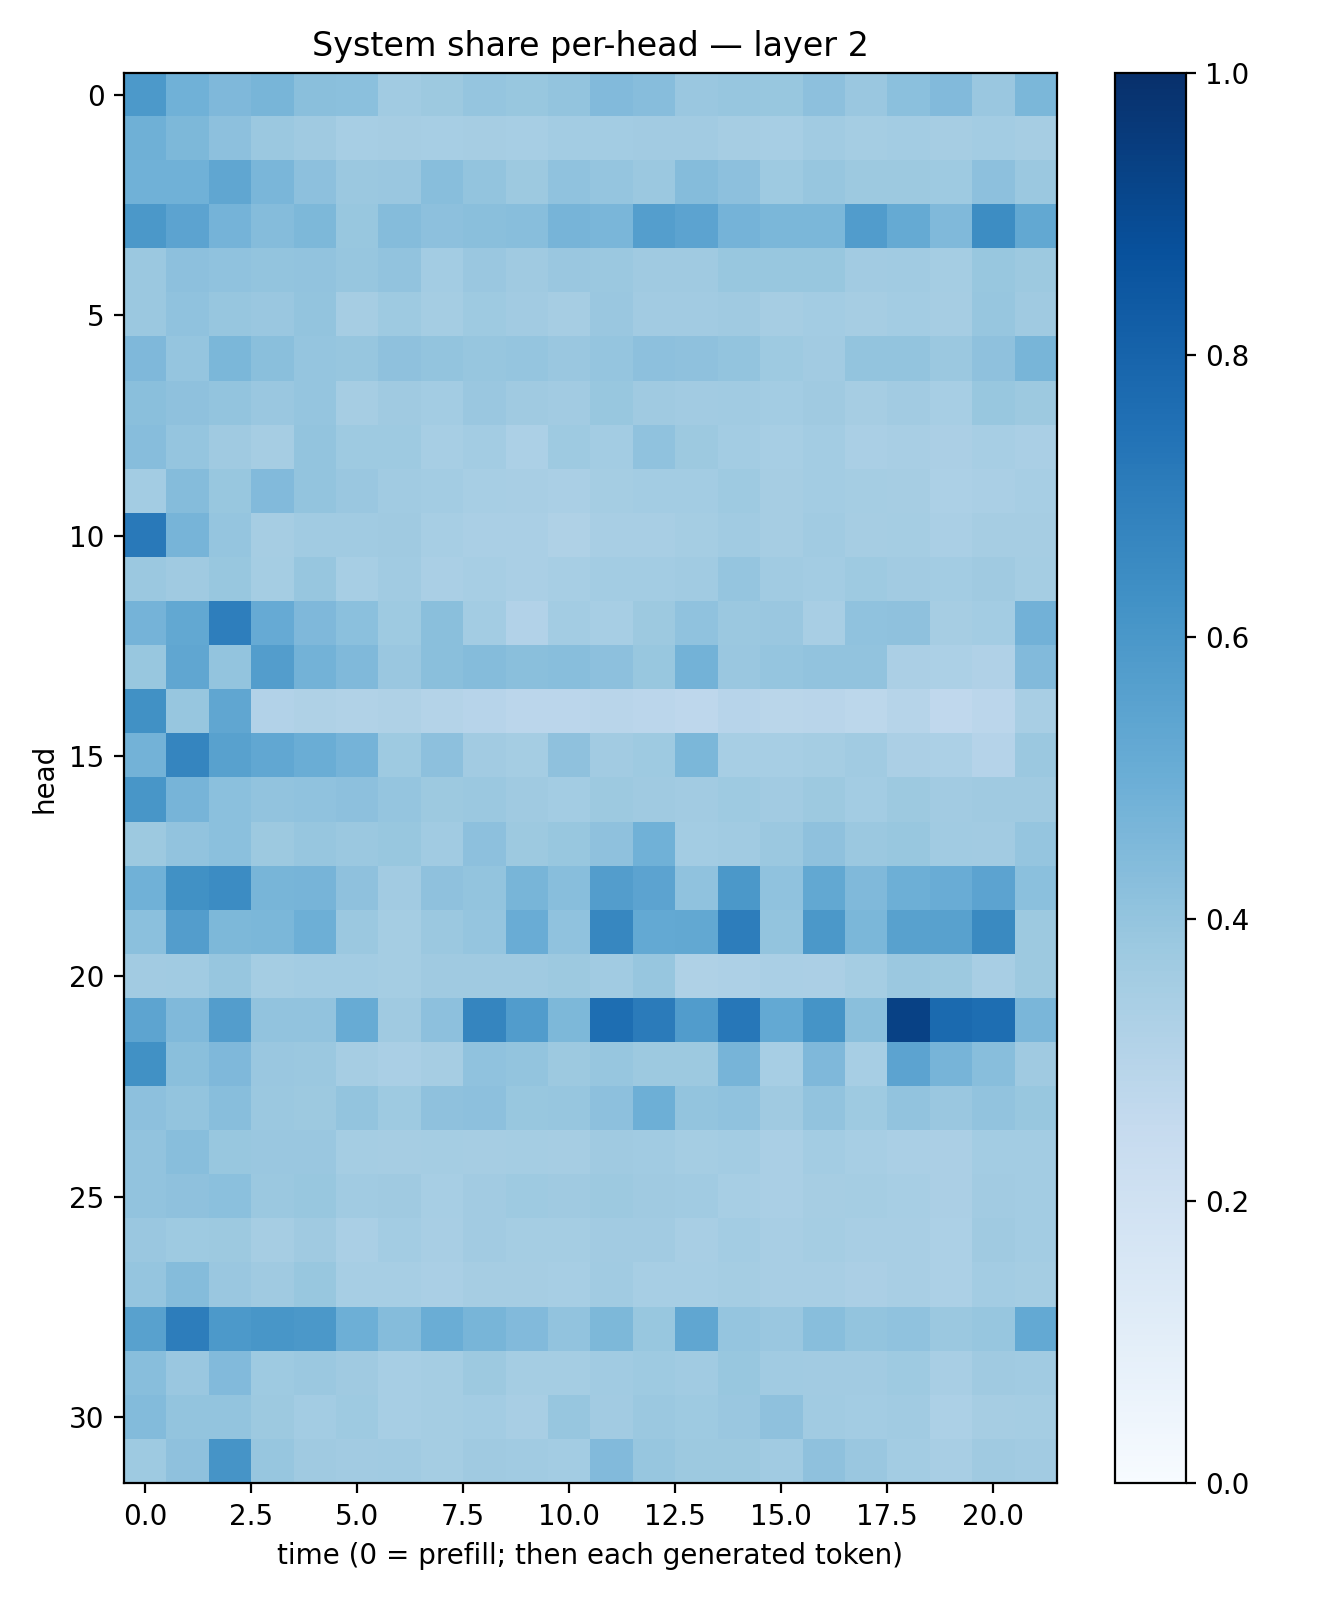

Data behind this chart, as committed beside it:
0.592088, 0.48766544, 0.4508801, 0.4677464, 0.42188028, 0.4199192, 0.3640355, 0.37887338, 0.39486083, 0.38788372, 0.39912304, 0.4435157, 0.43247905, 0.38558948, 0.39403766, 0.38722977, 0.41719502, 0.38528728, 0.41875497, 0.44361344, 0.38571692, 0.46037185
0.4917, 0.4538, 0.4169, 0.3819, 0.3701, 0.3456, 0.3499, 0.3448, 0.3505, 0.3468, 0.359, 0.3589, 0.3606, 0.3628, 0.3505, 0.3459, 0.3644, 0.3544, 0.3565, 0.3502, 0.3573, 0.3506
0.4867, 0.4868, 0.5321, 0.4645, 0.4162, 0.3812, 0.3854, 0.429, 0.4002, 0.3772, 0.4101, 0.3958, 0.379, 0.4349, 0.4157, 0.3727, 0.3938, 0.3787, 0.3758, 0.3721, 0.4174, 0.3807
0.5951, 0.545, 0.4746, 0.4363, 0.4555, 0.3903, 0.4353, 0.4152, 0.4253, 0.4265, 0.4694, 0.4645, 0.5701, 0.5438, 0.4754, 0.4583, 0.4595, 0.575, 0.5158, 0.4484, 0.6428, 0.5271
0.3802, 0.416, 0.4082, 0.3992, 0.4044, 0.3921, 0.4043, 0.3555, 0.3856, 0.3708, 0.3851, 0.3796, 0.3679, 0.3689, 0.3868, 0.389, 0.3894, 0.3625, 0.367, 0.3529, 0.3904, 0.3773
0.3808, 0.4064, 0.3929, 0.383, 0.3998, 0.3479, 0.3735, 0.3539, 0.3733, 0.3605, 0.3501, 0.3839, 0.3622, 0.3599, 0.3682, 0.3484, 0.3576, 0.3508, 0.358, 0.3493, 0.3912, 0.3685
0.4496, 0.3968, 0.4604, 0.4244, 0.3951, 0.3935, 0.4125, 0.4007, 0.393, 0.3964, 0.3837, 0.3966, 0.4143, 0.4125, 0.4015, 0.3749, 0.3628, 0.3996, 0.3991, 0.3806, 0.4112, 0.4662
0.4222, 0.4136, 0.4019, 0.3829, 0.3965, 0.3514, 0.3675, 0.356, 0.3867, 0.3678, 0.3625, 0.3872, 0.3708, 0.3605, 0.3654, 0.3591, 0.369, 0.3515, 0.3625, 0.3463, 0.3886, 0.3781
0.4319, 0.398, 0.368, 0.3493, 0.4, 0.3716, 0.3729, 0.3452, 0.3558, 0.3309, 0.3712, 0.3577, 0.4064, 0.376, 0.3569, 0.3444, 0.3582, 0.3397, 0.3433, 0.3326, 0.3455, 0.3367
0.3556, 0.4346, 0.389, 0.4419, 0.4007, 0.3833, 0.3657, 0.3557, 0.3459, 0.3431, 0.3381, 0.3533, 0.3557, 0.3577, 0.3743, 0.3503, 0.3567, 0.3534, 0.3515, 0.33, 0.3394, 0.3451
0.7186, 0.4688, 0.3956, 0.3501, 0.3647, 0.3634, 0.3678, 0.3454, 0.3385, 0.3371, 0.3241, 0.3436, 0.3426, 0.3546, 0.3655, 0.3481, 0.3652, 0.3478, 0.3531, 0.3376, 0.3493, 0.3501
0.3801, 0.3697, 0.3872, 0.3526, 0.3941, 0.3459, 0.3646, 0.3388, 0.3447, 0.3364, 0.3439, 0.3563, 0.3584, 0.3643, 0.3951, 0.366, 0.3583, 0.373, 0.3598, 0.3571, 0.3683, 0.3534
0.4758, 0.5273, 0.6975, 0.5123, 0.4499, 0.4205, 0.3725, 0.4234, 0.3587, 0.3106, 0.3562, 0.3474, 0.3786, 0.4094, 0.3801, 0.3852, 0.343, 0.4072, 0.4125, 0.3489, 0.3562, 0.484
0.3875, 0.5345, 0.4012, 0.5719, 0.4788, 0.449, 0.3855, 0.4226, 0.4354, 0.4224, 0.4293, 0.418, 0.3881, 0.4792, 0.3848, 0.3955, 0.4041, 0.4049, 0.3347, 0.3288, 0.3202, 0.4419
0.6275, 0.3924, 0.5336, 0.3096, 0.3213, 0.3157, 0.3212, 0.3083, 0.294, 0.282, 0.2844, 0.2912, 0.2834, 0.2758, 0.2947, 0.2889, 0.2909, 0.2803, 0.297, 0.2665, 0.2816, 0.3424
0.4768, 0.671, 0.5553, 0.5297, 0.5015, 0.4756, 0.3712, 0.4149, 0.3596, 0.3519, 0.4118, 0.3596, 0.3719, 0.4597, 0.3468, 0.3464, 0.3553, 0.364, 0.3334, 0.3303, 0.3044, 0.3801
0.6018, 0.4726, 0.4207, 0.4048, 0.4096, 0.4161, 0.3984, 0.3757, 0.3818, 0.3705, 0.3573, 0.3758, 0.368, 0.3619, 0.3733, 0.3599, 0.3782, 0.3584, 0.3751, 0.3611, 0.3674, 0.37
0.378, 0.4058, 0.4182, 0.3761, 0.3932, 0.3814, 0.3883, 0.3646, 0.4144, 0.3787, 0.3893, 0.413, 0.4854, 0.3588, 0.3644, 0.3797, 0.4104, 0.3804, 0.387, 0.3638, 0.3624, 0.3958
0.4849, 0.6281, 0.6446, 0.4663, 0.4704, 0.4121, 0.3598, 0.4138, 0.3984, 0.4657, 0.4272, 0.5712, 0.5439, 0.4086, 0.596, 0.4099, 0.5272, 0.4492, 0.4941, 0.5069, 0.5464, 0.4199
0.418, 0.5711, 0.4535, 0.4589, 0.4954, 0.3816, 0.3521, 0.382, 0.3958, 0.5074, 0.408, 0.6674, 0.521, 0.5249, 0.7013, 0.4001, 0.5962, 0.4593, 0.5575, 0.556, 0.6558, 0.377
0.3602, 0.3636, 0.3909, 0.3526, 0.3575, 0.3587, 0.3524, 0.3672, 0.3683, 0.3709, 0.3785, 0.3645, 0.3922, 0.3238, 0.3247, 0.3397, 0.333, 0.3542, 0.379, 0.3774, 0.3404, 0.3768
0.5422, 0.4482, 0.5736, 0.405, 0.404, 0.5102, 0.371, 0.4175, 0.6682, 0.5778, 0.4557, 0.7586, 0.7095, 0.5774, 0.7227, 0.5215, 0.6155, 0.4235, 0.9305, 0.7737, 0.7596, 0.4626
0.6277, 0.4242, 0.4505, 0.3851, 0.3806, 0.3499, 0.3361, 0.3494, 0.4076, 0.3985, 0.3759, 0.3941, 0.3774, 0.3783, 0.4715, 0.3441, 0.453, 0.3467, 0.5451, 0.4695, 0.4283, 0.3673
0.4175, 0.4019, 0.4262, 0.3806, 0.3777, 0.4016, 0.3713, 0.4105, 0.415, 0.3888, 0.3941, 0.4166, 0.4943, 0.4004, 0.4096, 0.3706, 0.4052, 0.3721, 0.4046, 0.3863, 0.4034, 0.3882
0.4028, 0.4262, 0.3877, 0.3867, 0.3854, 0.3523, 0.3497, 0.3521, 0.3494, 0.3533, 0.3478, 0.3709, 0.3642, 0.3539, 0.3562, 0.3397, 0.3592, 0.3469, 0.3388, 0.3359, 0.3582, 0.356
0.4029, 0.4126, 0.4181, 0.3794, 0.3906, 0.3647, 0.3691, 0.3474, 0.3599, 0.3731, 0.3686, 0.3773, 0.3672, 0.3665, 0.3441, 0.3384, 0.3492, 0.3528, 0.3475, 0.3327, 0.3616, 0.3581
0.3859, 0.3728, 0.3775, 0.3495, 0.3705, 0.3387, 0.3569, 0.3429, 0.3612, 0.3526, 0.3517, 0.3621, 0.362, 0.3408, 0.3561, 0.3399, 0.3527, 0.3401, 0.3408, 0.3289, 0.3707, 0.3574
0.3983, 0.4371, 0.3862, 0.3705, 0.3892, 0.3468, 0.3452, 0.3394, 0.3514, 0.3483, 0.346, 0.3644, 0.347, 0.3456, 0.3551, 0.3409, 0.3434, 0.3353, 0.3414, 0.3308, 0.3591, 0.3527
0.5557, 0.7002, 0.5908, 0.6027, 0.5954, 0.4949, 0.436, 0.5007, 0.4678, 0.4451, 0.4062, 0.4546, 0.3894, 0.5349, 0.3958, 0.3833, 0.4292, 0.4022, 0.4072, 0.3802, 0.3924, 0.5202
0.4287, 0.3829, 0.4437, 0.3735, 0.3792, 0.3705, 0.3446, 0.3523, 0.3752, 0.3554, 0.3516, 0.3668, 0.3745, 0.3635, 0.3904, 0.3655, 0.3604, 0.3611, 0.3715, 0.3404, 0.3703, 0.3656
0.4393, 0.4005, 0.3991, 0.3782, 0.3583, 0.3728, 0.3458, 0.3533, 0.3576, 0.341, 0.3925, 0.3629, 0.3808, 0.3737, 0.3852, 0.4123, 0.367, 0.3557, 0.3646, 0.3298, 0.3493, 0.3529
0.372, 0.4129, 0.6107, 0.3907, 0.3709, 0.3626, 0.3669, 0.3551, 0.3697, 0.3652, 0.3581, 0.4441, 0.3942, 0.3755, 0.3758, 0.366, 0.4138, 0.3863, 0.3571, 0.3402, 0.3694, 0.3632
